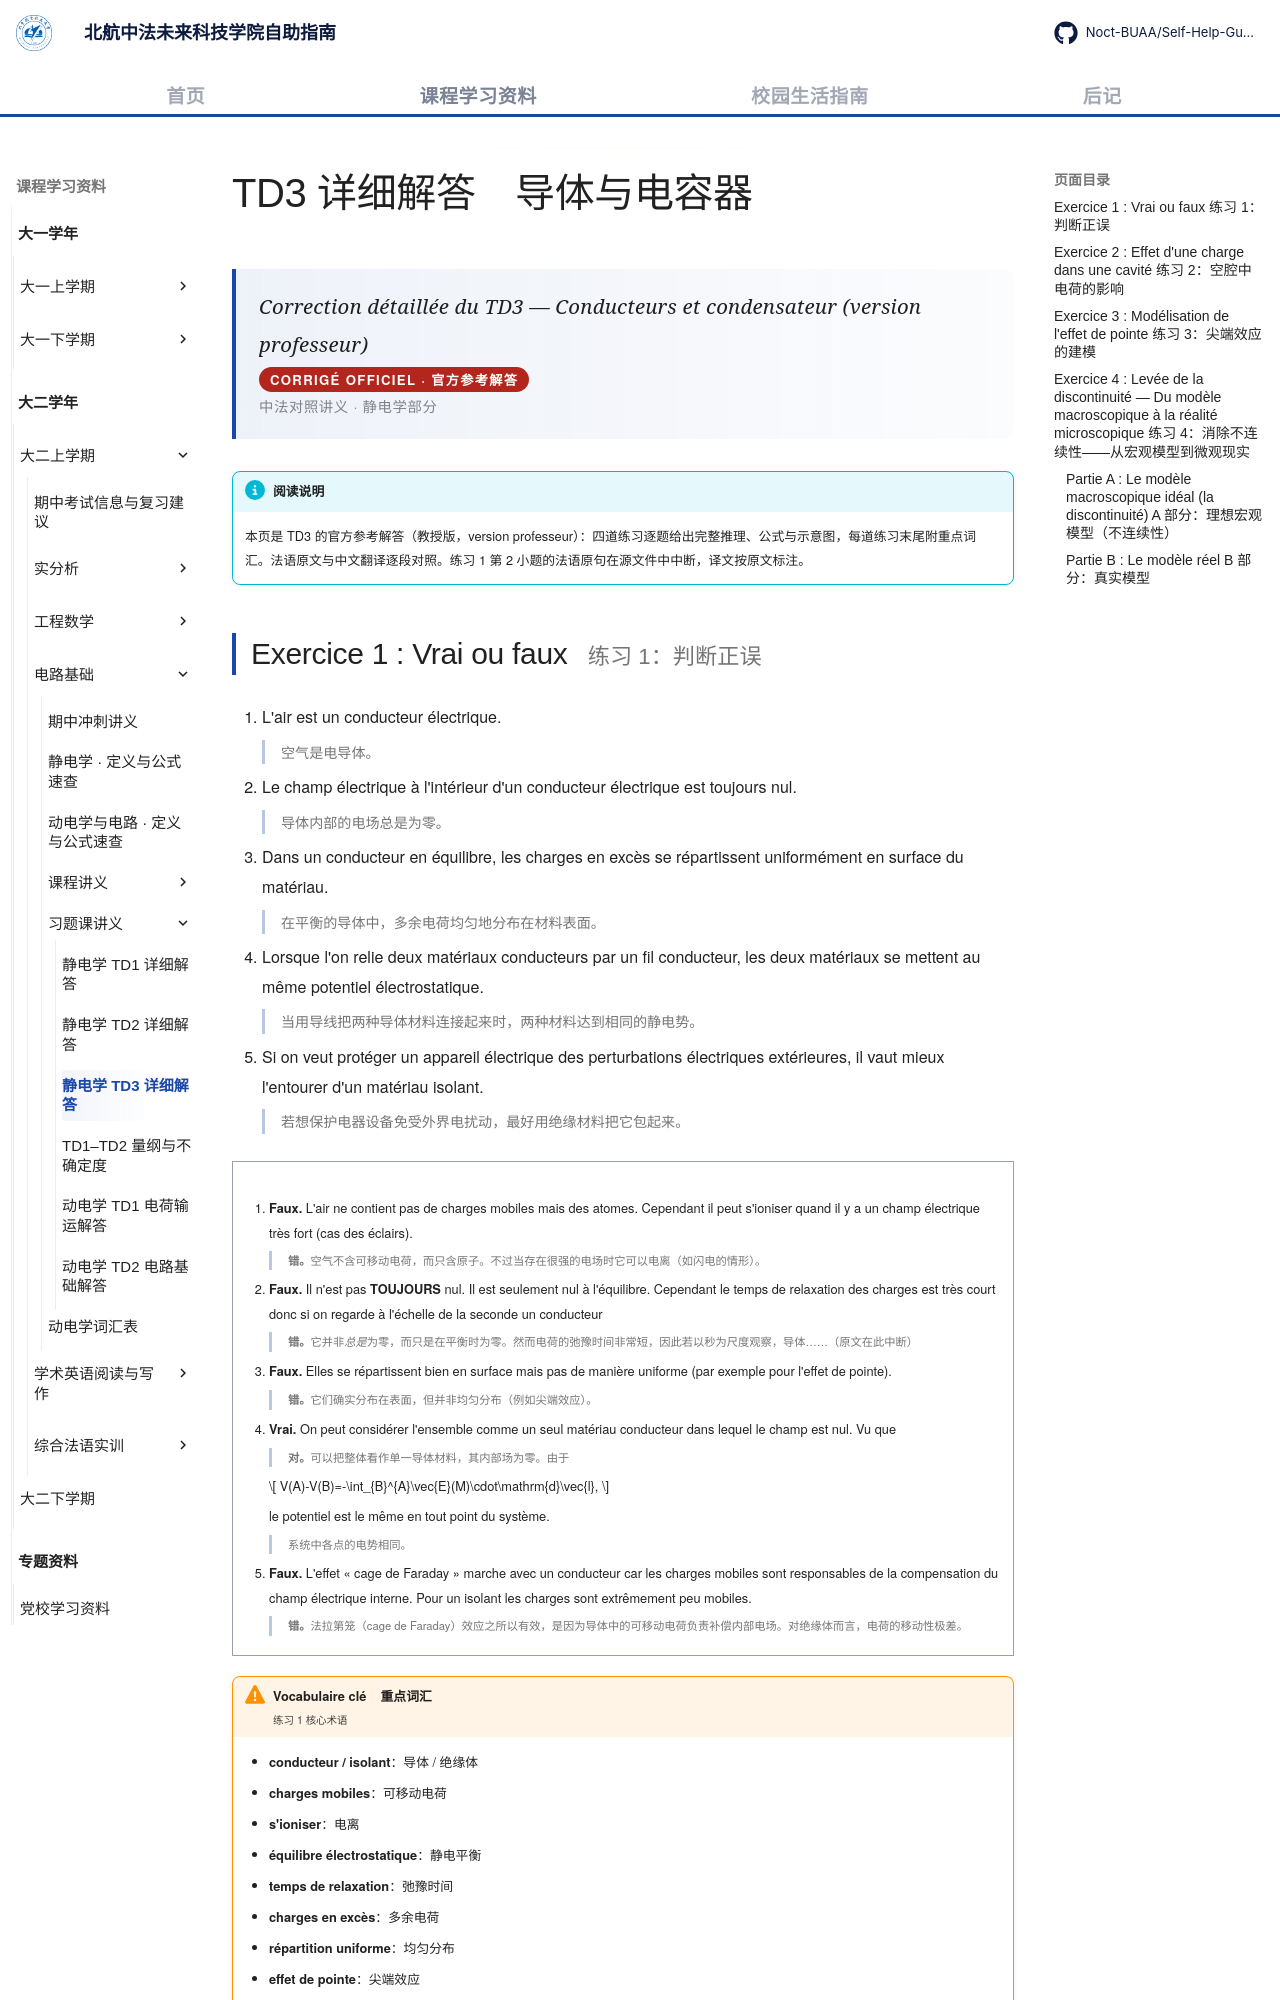

repository: Noct-BUAA/Self-Help-Guide-of-BIFAST-BUAA · page: courses/year2/semester1/电路基础/习题课/td3-conducteurs-condensateurs/index.html · generator: mkdocs

---
title: TD3 详细解答
comments: true
---

# TD3 详细解答　导体与电容器

<div class="lecture-hero">
<p class="lecture-hero__fr">Correction détaillée du TD3 — Conducteurs et condensateur (version professeur)</p>
<p class="lecture-badge">CORRIGÉ OFFICIEL · 官方参考解答</p>
<p class="lecture-hero__meta">中法对照讲义 · 静电学部分</p>
</div>

!!! info "阅读说明"

    本页是 TD3 的官方参考解答（教授版，version professeur）：四道练习逐题给出完整推理、公式与示意图，每道练习末尾附重点词汇。法语原文与中文翻译逐段对照。练习 1 第 2 小题的法语原句在源文件中中断，译文按原文标注。

## Exercice 1 : Vrai ou faux <span class="heading-zh">练习 1：判断正误</span>

1. L'air est un conducteur électrique.

    空气是电导体。
    {: .zh }

2. Le champ électrique à l'intérieur d'un conducteur électrique est toujours nul.

    导体内部的电场总是为零。
    {: .zh }

3. Dans un conducteur en équilibre, les charges en excès se répartissent uniformément en surface du matériau.

    在平衡的导体中，多余电荷均匀地分布在材料表面。
    {: .zh }

4. Lorsque l'on relie deux matériaux conducteurs par un fil conducteur, les deux matériaux se mettent au même potentiel électrostatique.

    当用导线把两种导体材料连接起来时，两种材料达到相同的静电势。
    {: .zh }

5. Si on veut protéger un appareil électrique des perturbations électriques extérieures, il vaut mieux l'entourer d'un matériau isolant.

    若想保护电器设备免受外界电扰动，最好用绝缘材料把它包起来。
    {: .zh }

!!! sol ""

    1. **Faux.** L'air ne contient pas de charges mobiles mais des atomes. Cependant il peut s'ioniser quand il y a un champ électrique très fort (cas des éclairs).

        <strong>错。</strong>空气不含可移动电荷，而只含原子。不过当存在很强的电场时它可以电离（如闪电的情形）。
        {: .zh }

    2. **Faux.** Il n'est pas <strong>TOUJOURS</strong> nul. Il est seulement nul à l'équilibre. Cependant le temps de relaxation des charges est très court donc si on regarde à l'échelle de la seconde un conducteur

        <strong>错。</strong>它并非<em>总是</em>为零，而只是在平衡时为零。然而电荷的弛豫时间非常短，因此若以秒为尺度观察，导体……（原文在此中断）
        {: .zh }

    3. **Faux.** Elles se répartissent bien en surface mais pas de manière uniforme (par exemple pour l'effet de pointe).

        <strong>错。</strong>它们确实分布在表面，但并非均匀分布（例如尖端效应）。
        {: .zh }

    4. **Vrai.** On peut considérer l'ensemble comme un seul matériau conducteur dans lequel le champ est nul. Vu que

        <strong>对。</strong>可以把整体看作单一导体材料，其内部场为零。由于
        {: .zh }

        \[
        V(A)-V(B)=-\int_{B}^{A}\vec{E}(M)\cdot\mathrm{d}\vec{l},
        \]

        le potentiel est le même en tout point du système.

        系统中各点的电势相同。
        {: .zh }

    5. **Faux.** L'effet « cage de Faraday » marche avec un conducteur car les charges mobiles sont responsables de la compensation du champ électrique interne. Pour un isolant les charges sont extrêmement peu mobiles.

        <strong>错。</strong>法拉第笼（cage de Faraday）效应之所以有效，是因为导体中的可移动电荷负责补偿内部电场。对绝缘体而言，电荷的移动性极差。
        {: .zh }

!!! warning "Vocabulaire clé &nbsp;&nbsp; 重点词汇<br><span class='zh-title'>练习 1 核心术语</span>"

    - <strong>conducteur / isolant</strong>：导体 / 绝缘体
    - <strong>charges mobiles</strong>：可移动电荷
    - <strong>s'ioniser</strong>：电离
    - <strong>équilibre électrostatique</strong>：静电平衡
    - <strong>temps de relaxation</strong>：弛豫时间
    - <strong>charges en excès</strong>：多余电荷
    - <strong>répartition uniforme</strong>：均匀分布
    - <strong>effet de pointe</strong>：尖端效应
    - <strong>cage de Faraday</strong>：法拉第笼
    - <strong>potentiel électrostatique</strong>：静电势
